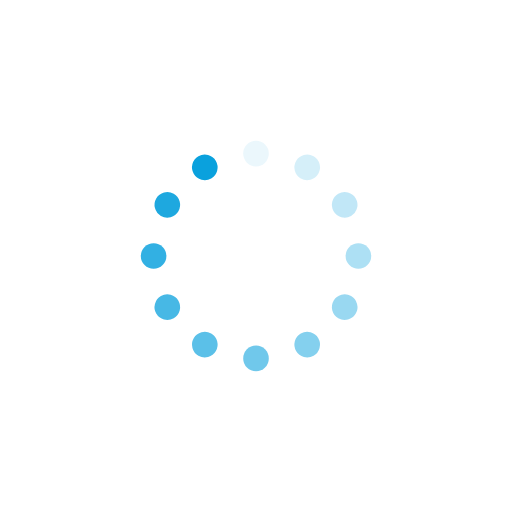
t = 0.00 s
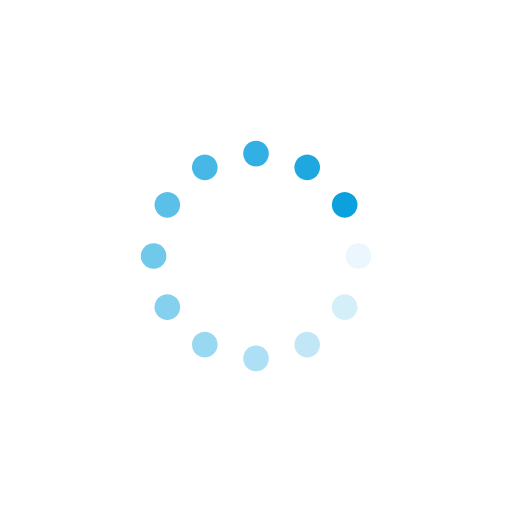
t = 0.25 s
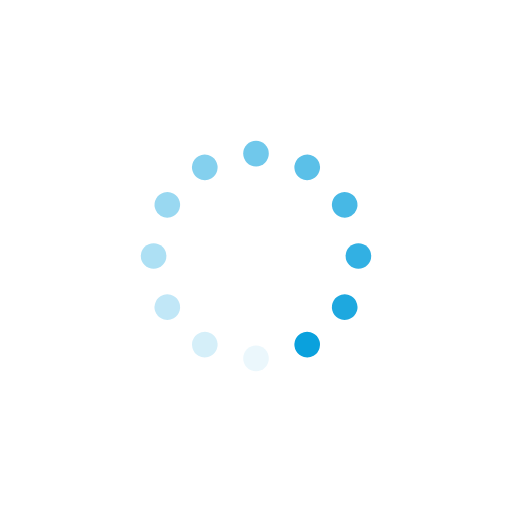
t = 0.50 s
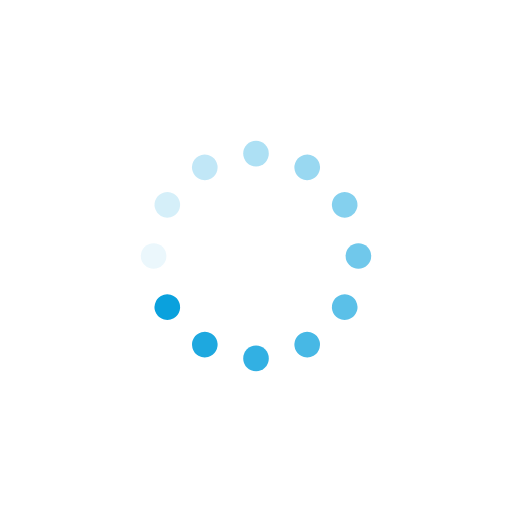
t = 0.75 s

The animated SVG that drew these frames (rendered in a browser with its animation timeline set to each time). Animation: 12 SMIL elements (animate=12); one cycle of 1.00 s, repeats indefinitely.

<?xml version="1.0" encoding="utf-8"?>
<svg xmlns="http://www.w3.org/2000/svg" xmlns:xlink="http://www.w3.org/1999/xlink" style="margin: auto; background: none; display: block; shape-rendering: auto;" width="200px" height="200px" viewBox="0 0 100 100" preserveAspectRatio="xMidYMid">
<g transform="rotate(0 50 50)">
  <rect x="47.5" y="27.5" rx="2.5" ry="2.5" width="5" height="5" fill="#0aa1dd">
    <animate attributeName="opacity" values="1;0" keyTimes="0;1" dur="1s" begin="-0.9166666666666666s" repeatCount="indefinite"></animate>
  </rect>
</g><g transform="rotate(30 50 50)">
  <rect x="47.5" y="27.5" rx="2.5" ry="2.5" width="5" height="5" fill="#0aa1dd">
    <animate attributeName="opacity" values="1;0" keyTimes="0;1" dur="1s" begin="-0.8333333333333334s" repeatCount="indefinite"></animate>
  </rect>
</g><g transform="rotate(60 50 50)">
  <rect x="47.5" y="27.5" rx="2.5" ry="2.5" width="5" height="5" fill="#0aa1dd">
    <animate attributeName="opacity" values="1;0" keyTimes="0;1" dur="1s" begin="-0.75s" repeatCount="indefinite"></animate>
  </rect>
</g><g transform="rotate(90 50 50)">
  <rect x="47.5" y="27.5" rx="2.5" ry="2.5" width="5" height="5" fill="#0aa1dd">
    <animate attributeName="opacity" values="1;0" keyTimes="0;1" dur="1s" begin="-0.6666666666666666s" repeatCount="indefinite"></animate>
  </rect>
</g><g transform="rotate(120 50 50)">
  <rect x="47.5" y="27.5" rx="2.5" ry="2.5" width="5" height="5" fill="#0aa1dd">
    <animate attributeName="opacity" values="1;0" keyTimes="0;1" dur="1s" begin="-0.5833333333333334s" repeatCount="indefinite"></animate>
  </rect>
</g><g transform="rotate(150 50 50)">
  <rect x="47.5" y="27.5" rx="2.5" ry="2.5" width="5" height="5" fill="#0aa1dd">
    <animate attributeName="opacity" values="1;0" keyTimes="0;1" dur="1s" begin="-0.5s" repeatCount="indefinite"></animate>
  </rect>
</g><g transform="rotate(180 50 50)">
  <rect x="47.5" y="27.5" rx="2.5" ry="2.5" width="5" height="5" fill="#0aa1dd">
    <animate attributeName="opacity" values="1;0" keyTimes="0;1" dur="1s" begin="-0.4166666666666667s" repeatCount="indefinite"></animate>
  </rect>
</g><g transform="rotate(210 50 50)">
  <rect x="47.5" y="27.5" rx="2.5" ry="2.5" width="5" height="5" fill="#0aa1dd">
    <animate attributeName="opacity" values="1;0" keyTimes="0;1" dur="1s" begin="-0.3333333333333333s" repeatCount="indefinite"></animate>
  </rect>
</g><g transform="rotate(240 50 50)">
  <rect x="47.5" y="27.5" rx="2.5" ry="2.5" width="5" height="5" fill="#0aa1dd">
    <animate attributeName="opacity" values="1;0" keyTimes="0;1" dur="1s" begin="-0.25s" repeatCount="indefinite"></animate>
  </rect>
</g><g transform="rotate(270 50 50)">
  <rect x="47.5" y="27.5" rx="2.5" ry="2.5" width="5" height="5" fill="#0aa1dd">
    <animate attributeName="opacity" values="1;0" keyTimes="0;1" dur="1s" begin="-0.16666666666666666s" repeatCount="indefinite"></animate>
  </rect>
</g><g transform="rotate(300 50 50)">
  <rect x="47.5" y="27.5" rx="2.5" ry="2.5" width="5" height="5" fill="#0aa1dd">
    <animate attributeName="opacity" values="1;0" keyTimes="0;1" dur="1s" begin="-0.08333333333333333s" repeatCount="indefinite"></animate>
  </rect>
</g><g transform="rotate(330 50 50)">
  <rect x="47.5" y="27.5" rx="2.5" ry="2.5" width="5" height="5" fill="#0aa1dd">
    <animate attributeName="opacity" values="1;0" keyTimes="0;1" dur="1s" begin="0s" repeatCount="indefinite"></animate>
  </rect>
</g>
<!-- [ldio] generated by https://loading.io/ --></svg>
